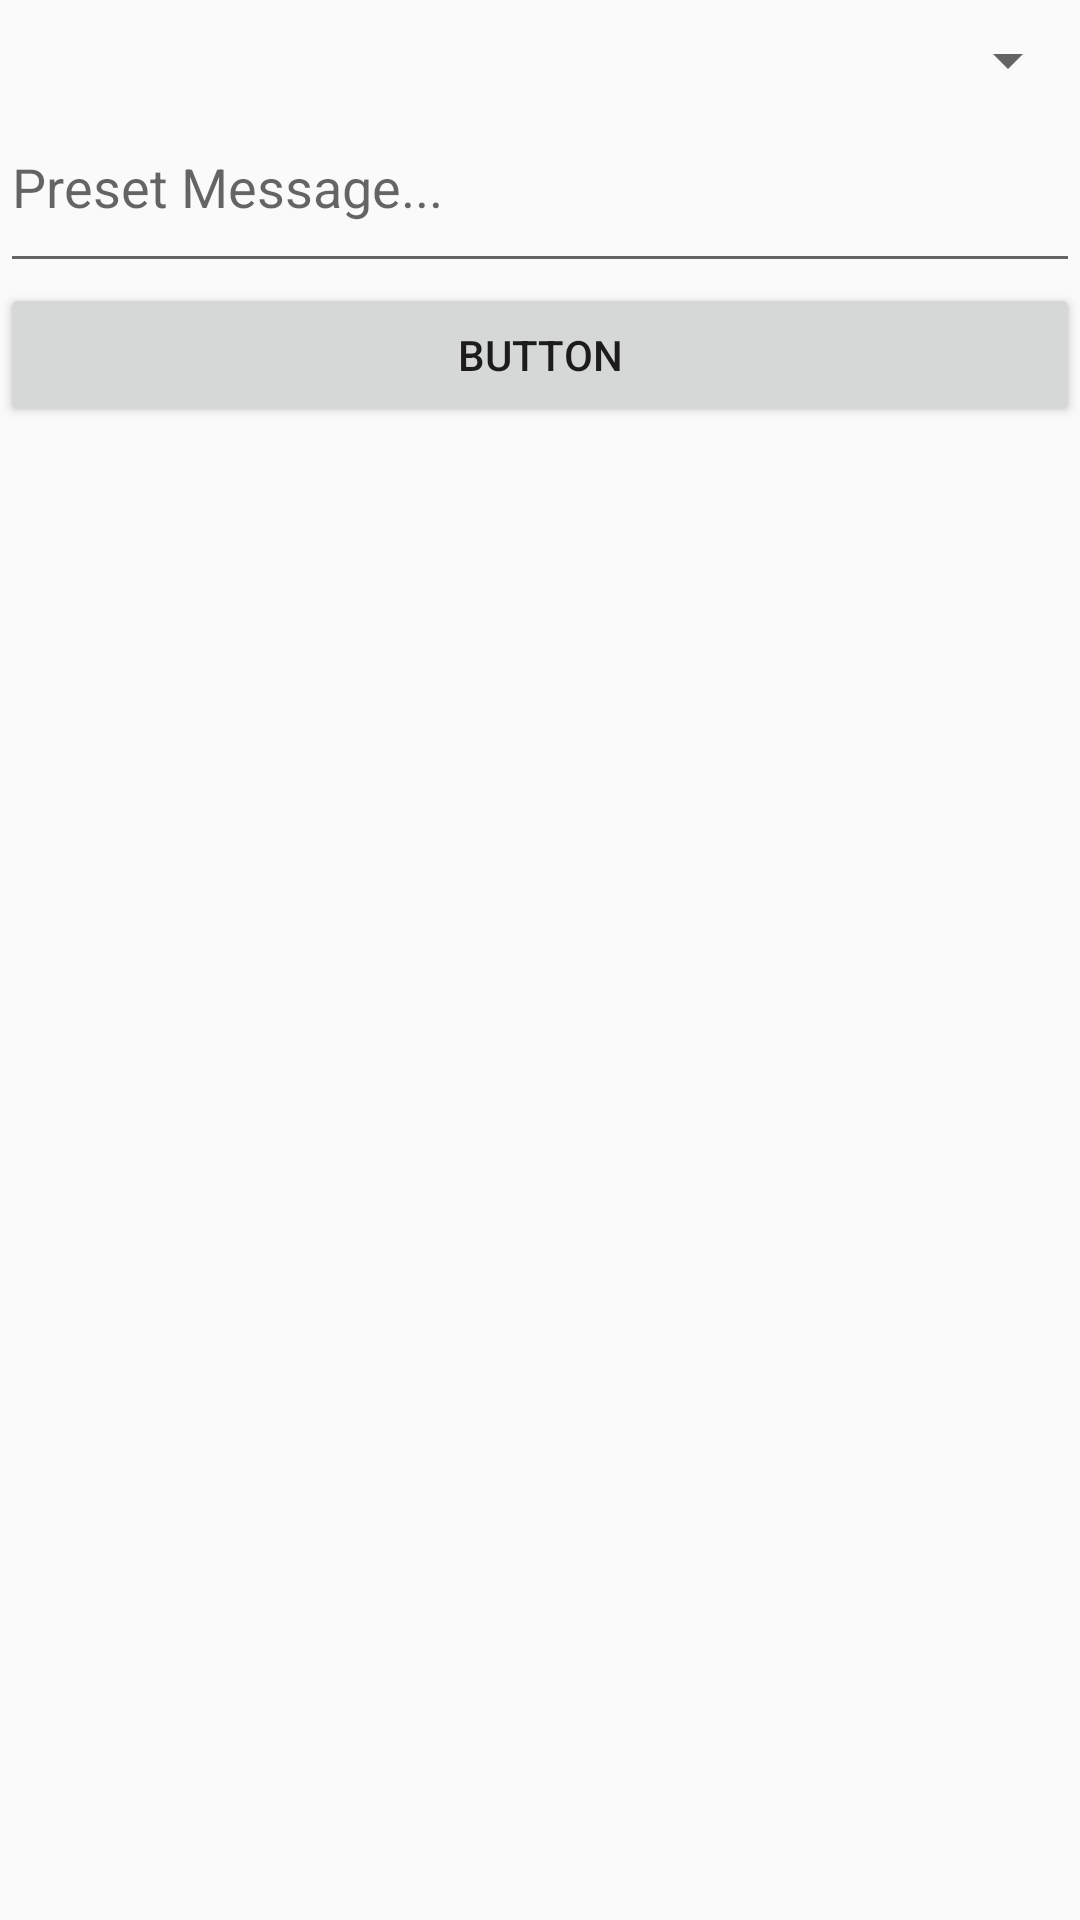

Produce the Android XML layout that renders to this screen, including the resource entries it uses.
<!-- AndroidManifest.xml: application theme Theme.AppCompat.Light.NoActionBar -->
<!-- res/layout/activity_preset_messages.xml -->
<?xml version="1.0" encoding="utf-8"?>
<LinearLayout xmlns:android="http://schemas.android.com/apk/res/android"
    xmlns:app="http://schemas.android.com/apk/res-auto"
    xmlns:tools="http://schemas.android.com/tools"
    android:layout_width="match_parent"
    android:layout_height="match_parent"
    android:orientation="vertical"
    tools:context="com.example.jasonk20.morsecodemessenger.PresetMessagesActivity">


    <Spinner
        android:layout_width="match_parent"
        android:layout_height="wrap_content"
        android:id="@+id/presetSpinner"
        android:paddingBottom="20dp"
        android:paddingTop="20dp"/>


    <EditText
        android:id="@+id/presetMessage"
        android:layout_width="match_parent"
        android:layout_height="wrap_content"
        android:ems="10"
        android:hint="Preset Message..."
        android:inputType="textPersonName"
        android:paddingBottom="20dp"/>

    <Button
        android:layout_width="match_parent"
        android:layout_height="wrap_content"
        android:text="Button"
        android:id="@+id/presetSubmit_Btn"/>
</LinearLayout>
<!-- resources referenced by this layout -->
<resources>

</resources>
